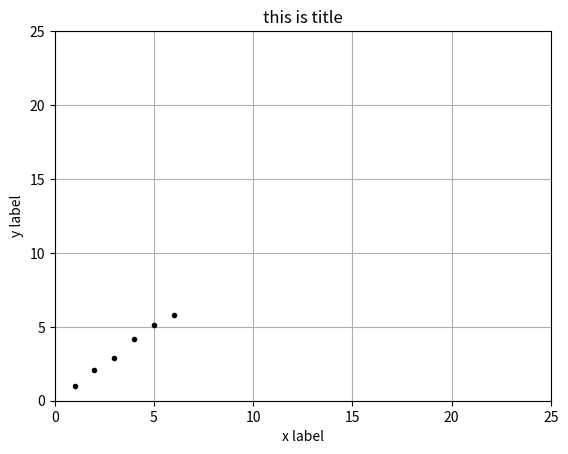

Write the Python code that produced this figure.
import matplotlib.pyplot as plt
from matplotlib.font_manager import FontProperties
font = FontProperties()

plt.figure()
plt.title('this is title')
plt.xlabel('x label')
plt.ylabel('y label')
plt.axis([0, 25, 0, 25])
plt.grid(True)
x = [[1],[2],[3],[4],[5],[6]]
y = [[1],[2.1],[2.9],[4.2],[5.1],[5.8]]
plt.plot(x, y, 'k.')
plt.show()